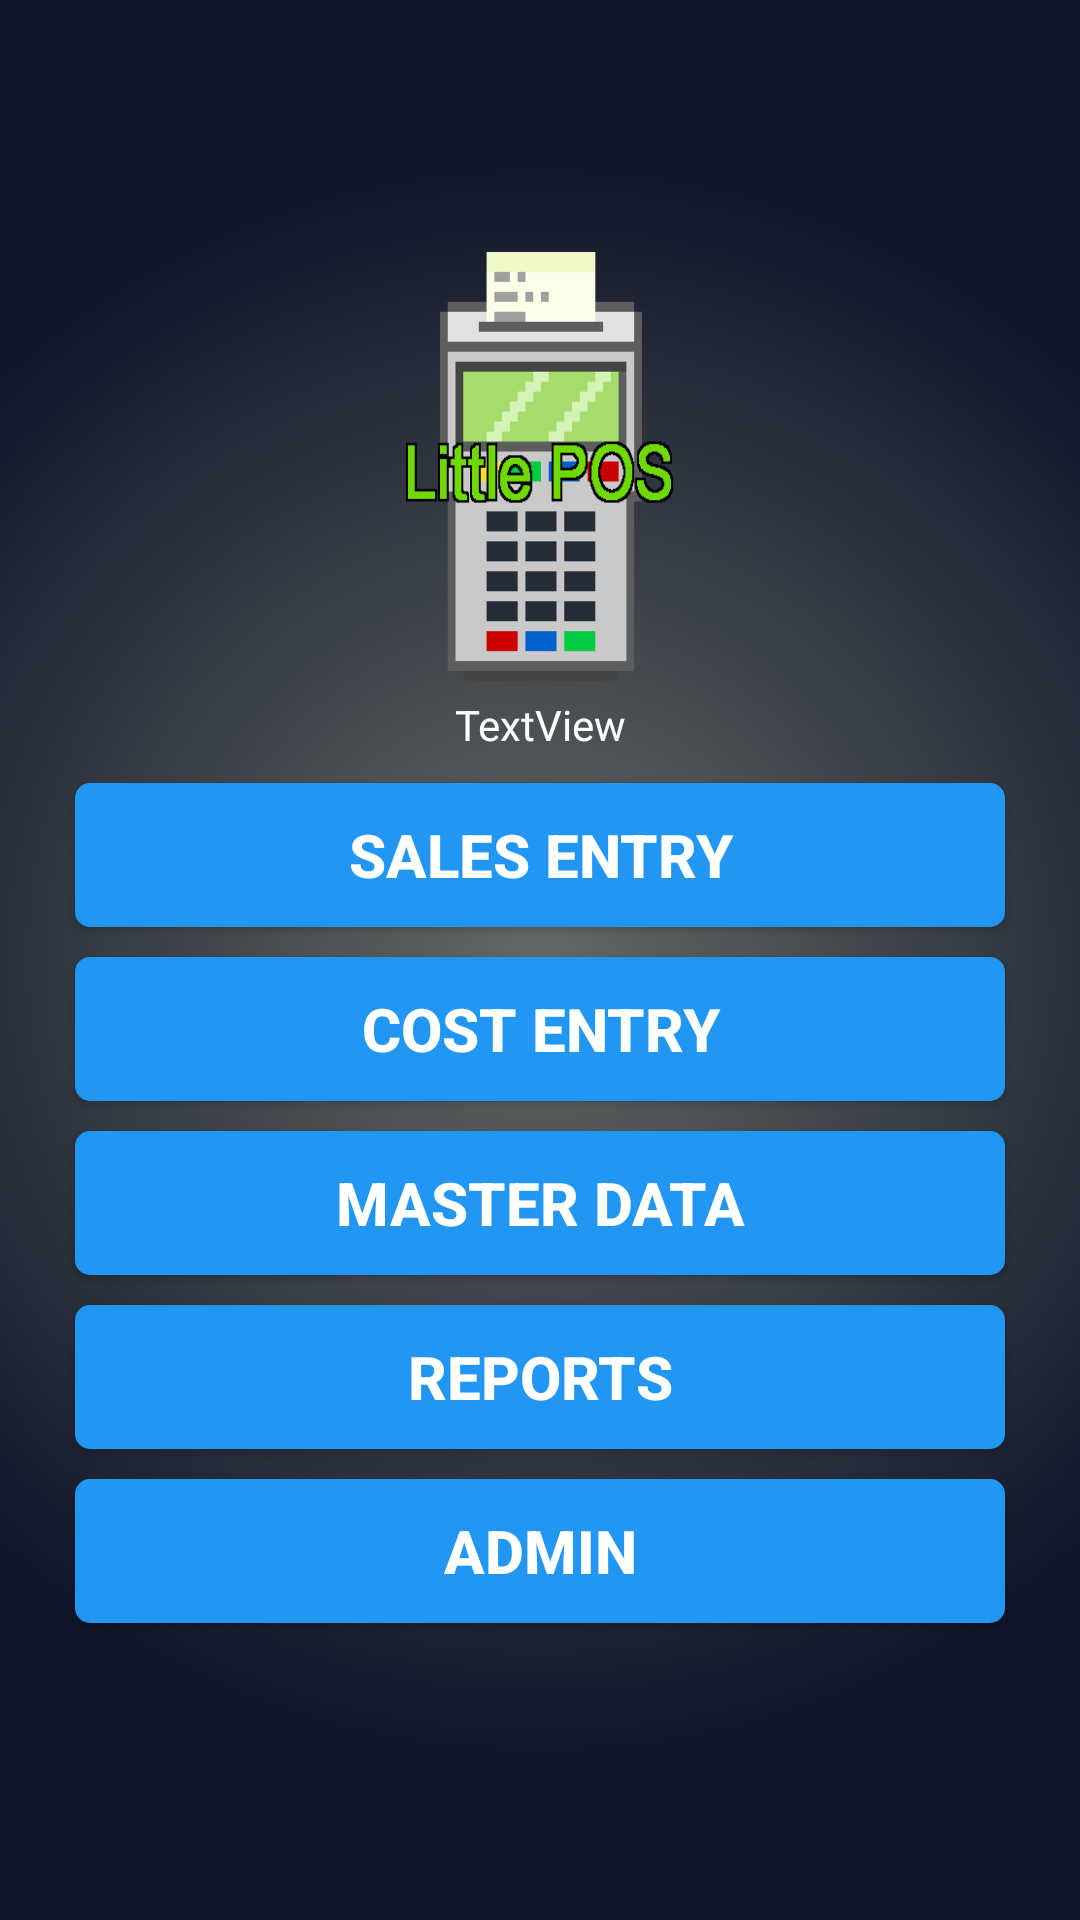

Reconstruct the res/layout file that produces this screen, plus the resources it refers to.
<!-- AndroidManifest.xml: application theme AppTheme -->
<!-- res/layout/content_main.xml -->
<?xml version="1.0" encoding="utf-8"?>
<LinearLayout xmlns:android="http://schemas.android.com/apk/res/android"
    xmlns:ads="http://schemas.android.com/apk/res-auto"
    xmlns:app="http://schemas.android.com/apk/res-auto"
    xmlns:tools="http://schemas.android.com/tools"
    android:id="@+id/container"
    android:layout_width="match_parent"
    android:layout_height="match_parent"
    android:background="@drawable/gradient"
    android:orientation="vertical"
    android:paddingLeft="20dp"
    android:paddingRight="20dp"
    tools:context="com.evinyas.jkotekar.littlepos.MainActivity"
    tools:showIn="@layout/activity_main"
    android:paddingBottom="10dp"
    android:gravity="center">

    <ImageView
        android:id="@+id/imageView"
        android:layout_width="89dp"
        android:layout_height="143dp"
        android:layout_gravity="center_horizontal"
        android:background="@drawable/littlepos" />

    <TextView
        android:id="@+id/user"
        android:layout_width="match_parent"
        android:layout_height="wrap_content"
        android:textColor="@color/White"
        android:text="TextView"
        android:textAlignment="center"
        android:padding="@dimen/margin5dp"/>

    <Button
        android:id="@+id/button3"
        style="@style/mainbutton"
        android:layout_width="match_parent"
        android:layout_height="wrap_content"
        android:background="@drawable/mainbuttonshape"
        android:onClick="sales"
        android:text="SALES ENTRY" />

    <Button
        android:id="@+id/costEntry"
        style="@style/mainbutton"
        android:layout_width="match_parent"
        android:layout_height="wrap_content"
        android:background="@drawable/mainbuttonshape"
        android:onClick="cost"
        android:text="COST ENTRY" />

    <Button
        style="@style/mainbutton"
        android:layout_width="match_parent"
        android:layout_height="wrap_content"
        android:background="@drawable/mainbuttonshape"
        android:onClick="masterdata"
        android:text="Master DATA" />

    <Button
        style="@style/mainbutton"
        android:layout_width="match_parent"
        android:layout_height="wrap_content"
        android:background="@drawable/mainbuttonshape"
        android:onClick="reports"
        android:text="REPORTS" />

    <Button
        style="@style/mainbutton"
        android:layout_width="match_parent"
        android:layout_height="wrap_content"
        android:background="@drawable/mainbuttonshape"
        android:onClick="admin"
        android:text="ADMIN" />


</LinearLayout>
<!-- res/layout/activity_main.xml (included above) -->
<?xml version="1.0" encoding="utf-8"?>
<androidx.coordinatorlayout.widget.CoordinatorLayout xmlns:android="http://schemas.android.com/apk/res/android"
    xmlns:app="http://schemas.android.com/apk/res-auto"
    xmlns:tools="http://schemas.android.com/tools"
    android:layout_width="match_parent"
    android:layout_height="match_parent"
    android:fitsSystemWindows="true"
    tools:context="com.evinyas.jkotekar.littlepos.MainActivity">

    <com.google.android.material.appbar.AppBarLayout
        android:layout_width="match_parent"
        android:layout_height="wrap_content"
        android:theme="@style/AppTheme.AppBarOverlay">

        <androidx.appcompat.widget.Toolbar
            android:id="@+id/toolbar"
            android:layout_width="match_parent"
            android:layout_height="?attr/actionBarSize"
            android:background="?attr/colorPrimary"
            app:popupTheme="@style/AppTheme.PopupOverlay" />

    </com.google.android.material.appbar.AppBarLayout>

    <include layout="@layout/content_main" />

    
</androidx.coordinatorlayout.widget.CoordinatorLayout>
<!-- resources referenced by this layout -->
<resources>
  <color name="White">#FFFFFF</color>
  <dimen name="fab_margin">16dp</dimen>
  <dimen name="margin5dp">5dp</dimen>
  <!-- drawable gradient (drawable) -->
  <shape xmlns:android="http://schemas.android.com/apk/res/android" android:shape="rectangle" >
      <gradient
          android:type="radial"
          android:centerX="50%"
          android:centerY="50%"
          android:startColor="#FF646965"
          android:endColor="#FF101629"
          android:gradientRadius="800"/>
  </shape>
  <!-- drawable littlepos: png bitmap (drawable, 4005 bytes) -->
  <!-- drawable mainbuttonshape (drawable) -->
  <?xml version="1.0" encoding="utf-8"?>
      <shape xmlns:android="http://schemas.android.com/apk/res/android" android:shape="rectangle" >
          <corners
              android:radius="5dp"
              />
          <solid
              android:color="#2196f3"
              />
      </shape>
  <string name="banner_ad_unit_id">ca-app-pub-6661943229726422/1436902393</string>
  <style name="AppTheme.AppBarOverlay" parent="ThemeOverlay.AppCompat.Dark.ActionBar" />
  <style name="AppTheme.PopupOverlay" parent="ThemeOverlay.AppCompat.Light" />
  <style name="mainbutton">
          <item name="android:textColor">#FFFFFF</item>
          <item name="android:textStyle">bold</item>
          <item name="android:textSize">20sp</item>
          <item name="android:paddingLeft">10dp</item>
          <item name="android:paddingRight">10dp</item>
          <item name="android:layout_margin">5dp</item>
      </style>
  <style name="AppTheme" parent="Theme.AppCompat.Light.DarkActionBar">
          
          <item name="colorPrimary">@color/colorPrimary</item>
          <item name="colorPrimaryDark">@color/colorPrimaryDark</item>
          <item name="colorAccent">@color/colorAccent</item>
      </style>
  <color name="colorPrimary">#3F51B5</color>
  <color name="colorPrimaryDark">#303F9F</color>
  <color name="colorAccent">#FF4081</color>
</resources>
